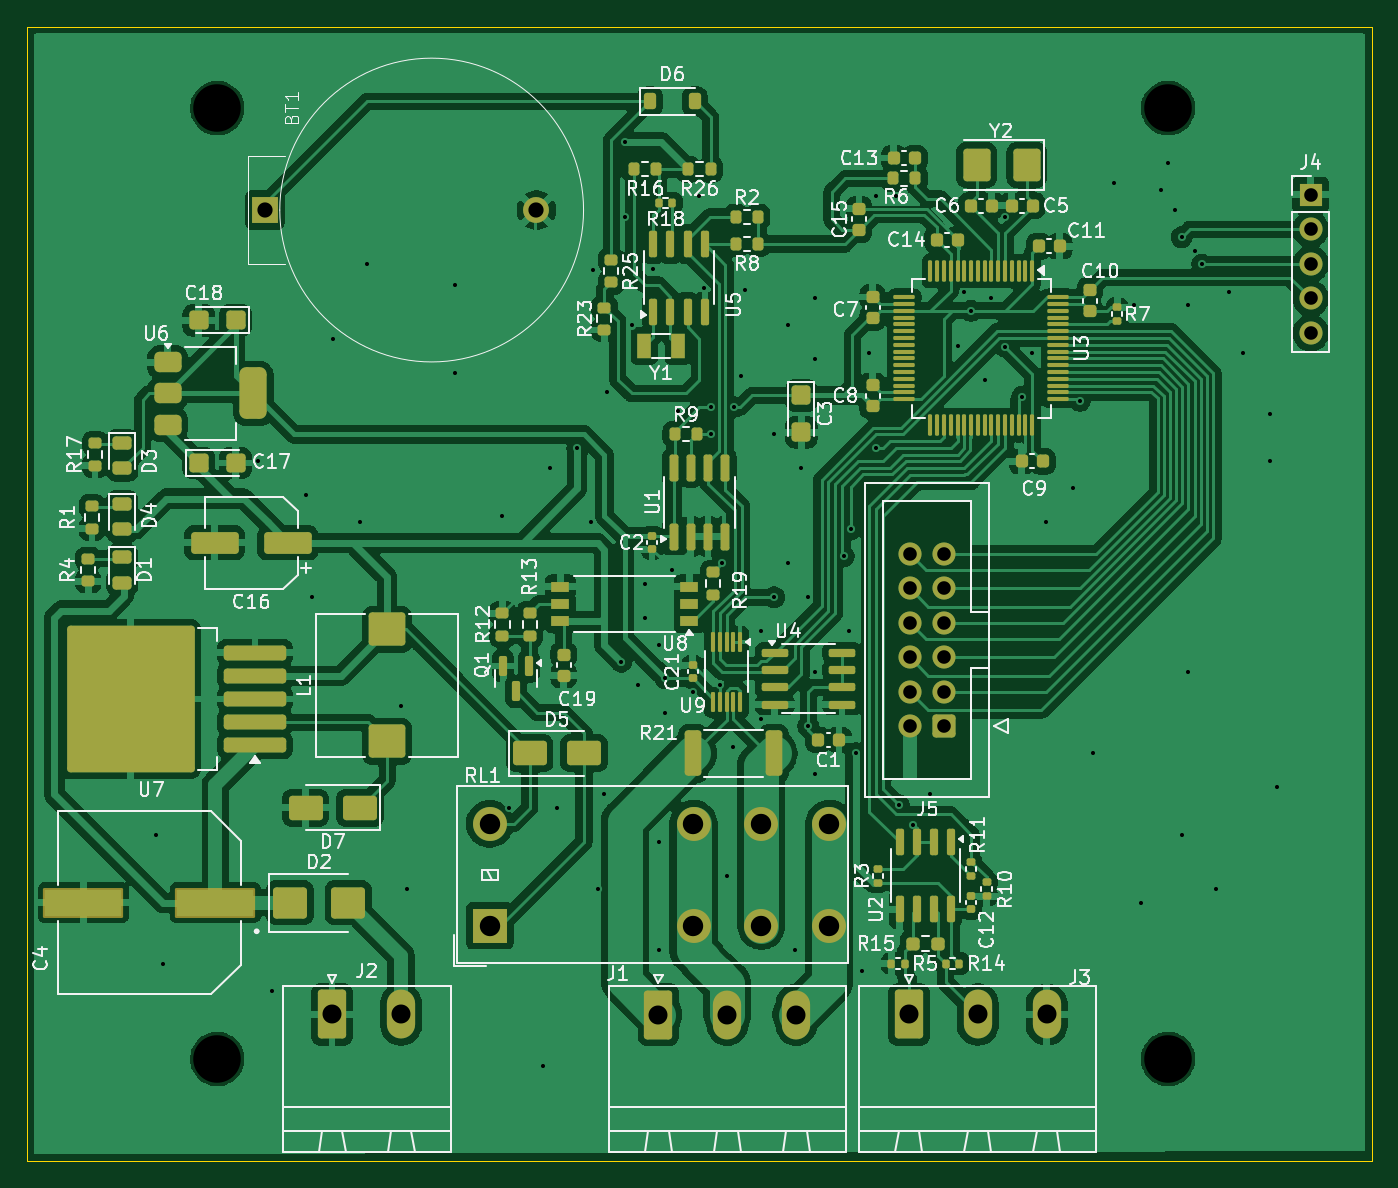
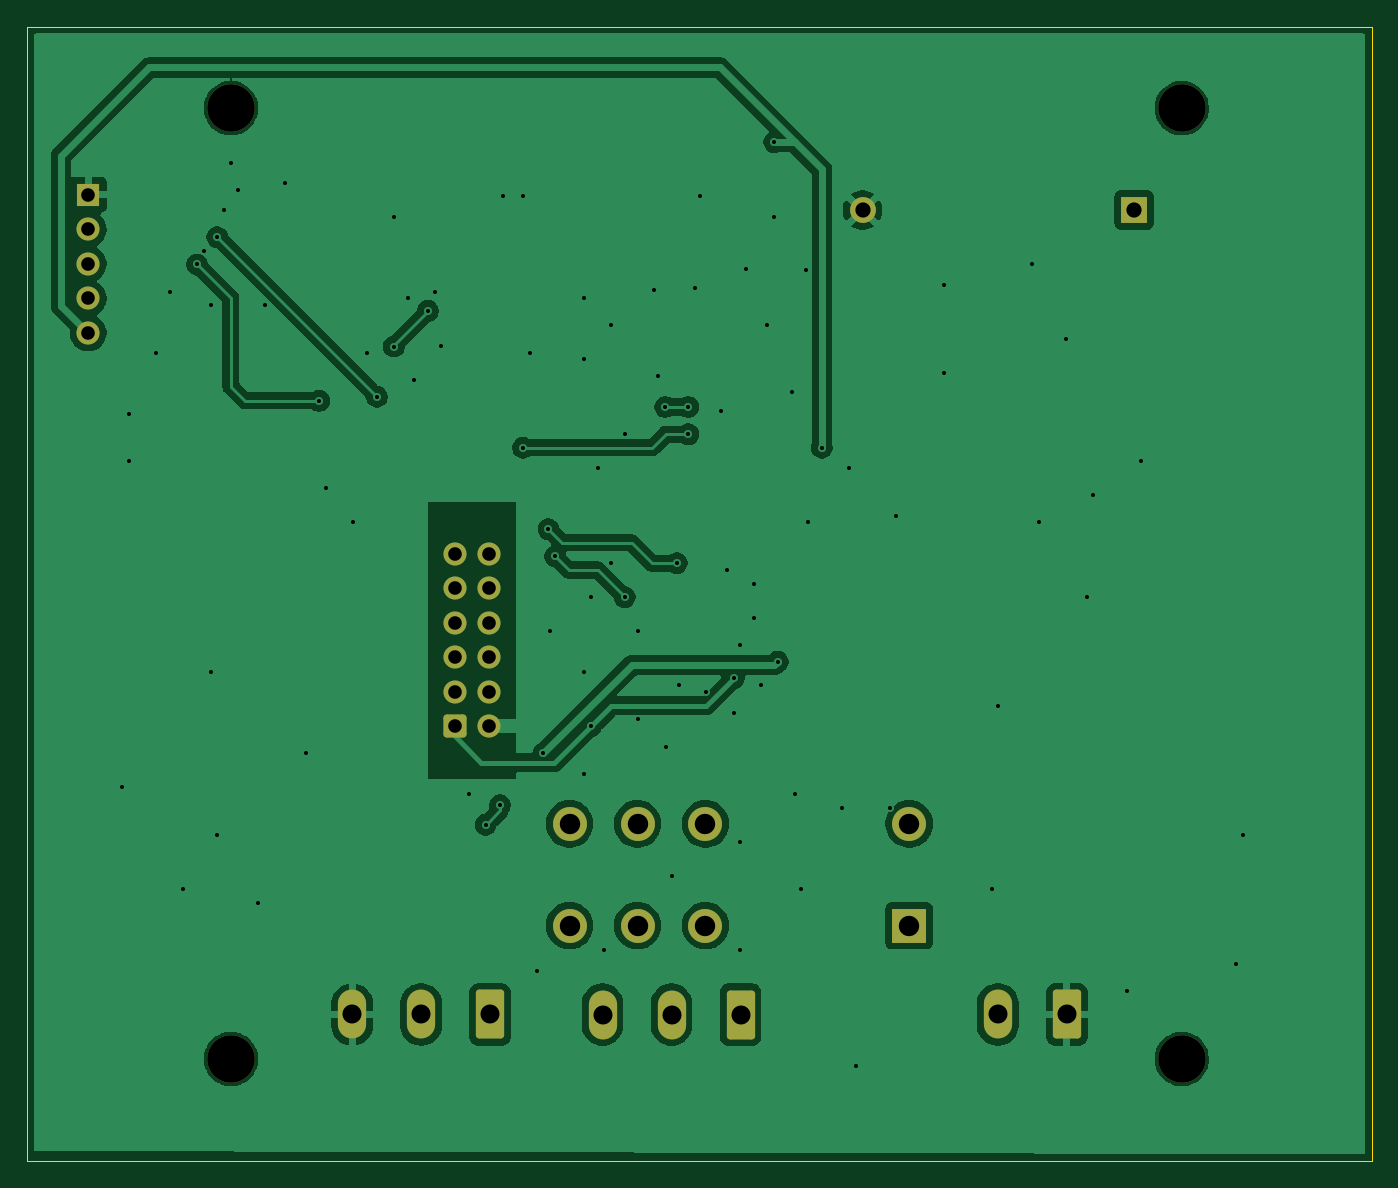
Circuit board: 9 layer files. Board 99.0 x 83.5 mm.
- bottom_copper: stm32f103ret6-CuBottom.gbr (81476 bytes)
- top_copper: stm32f103ret6-CuTop.gbr (277630 bytes)
- outline: stm32f103ret6-EdgeCuts.gbr (608 bytes)
- bottom_mask: stm32f103ret6-MaskBottom.gbr (2685 bytes)
- top_mask: stm32f103ret6-MaskTop.gbr (13566 bytes)
- drill: stm32f103ret6-NPTH.drl (392 bytes)
- drill: stm32f103ret6-PTH.drl (2801 bytes)
- bottom_silk: stm32f103ret6-SilkBottom.gbr (2695 bytes)
- top_silk: stm32f103ret6-SilkTop.gbr (117236 bytes)

=== bottom_copper: stm32f103ret6-CuBottom.gbr (81476 bytes, source omitted) ===
=== top_copper: stm32f103ret6-CuTop.gbr (277630 bytes, source omitted) ===
=== outline: stm32f103ret6-EdgeCuts.gbr ===
%TF.GenerationSoftware,KiCad,Pcbnew,9.0.3*%
%TF.CreationDate,2025-08-27T11:54:35+03:00*%
%TF.ProjectId,stm32f103ret6,73746d33-3266-4313-9033-726574362e6b,rev?*%
%TF.SameCoordinates,Original*%
%TF.FileFunction,Profile,NP*%
%FSLAX46Y46*%
G04 Gerber Fmt 4.6, Leading zero omitted, Abs format (unit mm)*
G04 Created by KiCad (PCBNEW 9.0.3) date 2025-08-27 11:54:35*
%MOMM*%
%LPD*%
G01*
G04 APERTURE LIST*
%TA.AperFunction,Profile*%
%ADD10C,0.050000*%
%TD*%
G04 APERTURE END LIST*
D10*
X15000000Y-14500000D02*
X114000000Y-14500000D01*
X114000000Y-98000000D01*
X15000000Y-98000000D01*
X15000000Y-14500000D01*
M02*

=== bottom_mask: stm32f103ret6-MaskBottom.gbr (2685 bytes, source withheld) ===
=== top_mask: stm32f103ret6-MaskTop.gbr (13566 bytes, source omitted) ===
=== drill: stm32f103ret6-NPTH.drl ===
M48
; DRILL file {KiCad 9.0.3} date 2025-08-27T11:54:35+0300
; FORMAT={-:-/ absolute / inch / decimal}
; #@! TF.CreationDate,2025-08-27T11:54:35+03:00
; #@! TF.GenerationSoftware,Kicad,Pcbnew,9.0.3
; #@! TF.FileFunction,NonPlated,1,2,NPTH
FMAT,2
INCH
; #@! TA.AperFunction,NonPlated,NPTH,ComponentDrill
T1C0.1378
%
G90
G05
T1
X1.1417Y-0.8071
X1.1417Y-3.563
X3.8976Y-0.8071
X3.8976Y-3.563
M30

=== drill: stm32f103ret6-PTH.drl ===
M48
; DRILL file {KiCad 9.0.3} date 2025-08-27T11:54:35+0300
; FORMAT={-:-/ absolute / inch / decimal}
; #@! TF.CreationDate,2025-08-27T11:54:35+03:00
; #@! TF.GenerationSoftware,Kicad,Pcbnew,9.0.3
; #@! TF.FileFunction,Plated,1,2,PTH
FMAT,2
INCH
; #@! TA.AperFunction,Plated,PTH,ViaDrill
T1C0.0118
; #@! TA.AperFunction,Plated,PTH,ComponentDrill
T2C0.0394
; #@! TA.AperFunction,Plated,PTH,ComponentDrill
T3C0.0441
; #@! TA.AperFunction,Plated,PTH,ComponentDrill
T4C0.0551
; #@! TA.AperFunction,Plated,PTH,ComponentDrill
T5C0.0591
%
G90
G05
T1
X0.9646Y-2.9134
X0.9843Y-3.2874
X1.2598Y-1.8307
X1.2992Y-3.3661
X1.3976Y-1.9291
X1.4173Y-2.2244
X1.4764Y-1.4764
X1.5551Y-2.0079
X1.5748Y-1.2598
X1.6732Y-2.5394
X1.6929Y-3.0709
X1.8307Y-1.3189
X1.8307Y-1.5748
X1.9685Y-1.9882
X1.9882Y-2.8346
X2.0866Y-3.5827
X2.1063Y-1.8504
X2.126Y-2.8346
X2.185Y-1.7913
X2.2244Y-2.0079
X2.2314Y-1.2767
X2.2441Y-3.0709
X2.2638Y-2.7953
X2.27Y-1.6304
X2.313Y-2.4114
X2.3228Y-0.9055
X2.3228Y-1.122
X2.3425Y-1.437
X2.3622Y-2.4803
X2.3819Y-2.185
X2.3819Y-2.2835
X2.4035Y-1.2735
X2.4213Y-2.3622
X2.4213Y-2.9331
X2.4213Y-3.248
X2.4402Y-2.4598
X2.4409Y-2.5591
X2.4606Y-2.1457
X2.4774Y-1.6835
X2.5197Y-2.5
X2.5394Y-1.063
X2.5529Y-1.3297
X2.5718Y-1.6732
X2.5718Y-1.752
X2.5984Y-2.4803
X2.6053Y-2.126
X2.6181Y-3.0315
X2.6378Y-2.6575
X2.6391Y-1.6732
X2.6591Y-1.5822
X2.672Y-1.3346
X2.7165Y-2.3228
X2.7165Y-2.5787
X2.7559Y-1.752
X2.7559Y-2.2244
X2.7953Y-1.437
X2.7953Y-2.126
X2.815Y-3.248
X2.8346Y-1.8504
X2.8543Y-2.2244
X2.8543Y-2.5984
X2.874Y-1.3583
X2.874Y-1.5354
X2.874Y-2.4409
X2.874Y-2.7362
X2.9578Y-2.1063
X2.9724Y-2.3228
X2.9774Y-2.0276
X2.9921Y-2.6772
X3.0099Y-3.3071
X3.0315Y-1.5157
X3.0512Y-1.063
X3.0512Y-1.7913
X3.1102Y-1.063
X3.1178Y-2.827
X3.1594Y-2.8839
X3.2087Y-2.7953
X3.2874Y-1.4961
X3.3071Y-1.3386
X3.3268Y-1.3947
X3.3661Y-1.5945
X3.3858Y-1.3583
X3.4252Y-1.122
X3.4252Y-1.4981
X3.4744Y-1.6437
X3.5039Y-1.5157
X3.5433Y-2.0079
X3.622Y-1.9094
X3.6417Y-1.6556
X3.6811Y-2.6772
X3.7402Y-1.0236
X3.7992Y-1.378
X3.8189Y-3.1102
X3.878Y-1.0433
X3.8976Y-0.9646
X3.9173Y-1.1024
X3.937Y-1.1811
X3.937Y-2.9134
X3.9567Y-1.378
X3.9567Y-2.4409
X3.9764Y-1.2205
X3.9961Y-1.2598
X4.0354Y-3.0709
X4.0748Y-1.3386
X4.1142Y-1.5157
X4.1929Y-1.6929
X4.1929Y-1.8307
X4.2126Y-2.7756
T2
X3.1496Y-2.0984
X3.1496Y-2.1984
X3.1496Y-2.2984
X3.1496Y-2.3984
X3.1496Y-2.4984
X3.1496Y-2.5984
X3.2496Y-2.0984
X3.2496Y-2.1984
X3.2496Y-2.2984
X3.2496Y-2.3984
X3.2496Y-2.4984
X3.2496Y-2.5984
X4.311Y-1.0583
X4.311Y-1.1583
X4.311Y-1.2583
X4.311Y-1.3583
X4.311Y-1.4583
T3
X1.2795Y-1.1024
X2.0669Y-1.1024
T4
X1.4746Y-3.434
X1.6746Y-3.434
X2.4205Y-3.4342
X2.6205Y-3.4342
X2.8205Y-3.4342
X3.1463Y-3.434
X3.3463Y-3.434
X3.5463Y-3.434
T5
X1.9316Y-2.8814
X1.9316Y-3.1767
X2.5221Y-2.8814
X2.5221Y-3.1767
X2.719Y-2.8814
X2.719Y-3.1767
X2.9158Y-2.8814
X2.9158Y-3.1767
M30

=== bottom_silk: stm32f103ret6-SilkBottom.gbr (2695 bytes, source withheld) ===
=== top_silk: stm32f103ret6-SilkTop.gbr (117236 bytes, source omitted) ===
